Photos from the image-classification dataset "dataset" in the GitHub repository ahmadhussain03/Oil-Palm-Tree-Detection-Using-Transfer-Learning. Its 2 classes are: negative, positive.

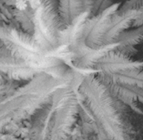
Label: positive

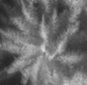
Label: positive

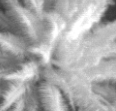
Label: positive

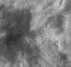
Label: negative

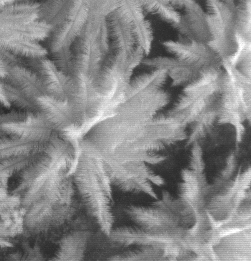
Label: negative

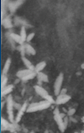
Label: negative
